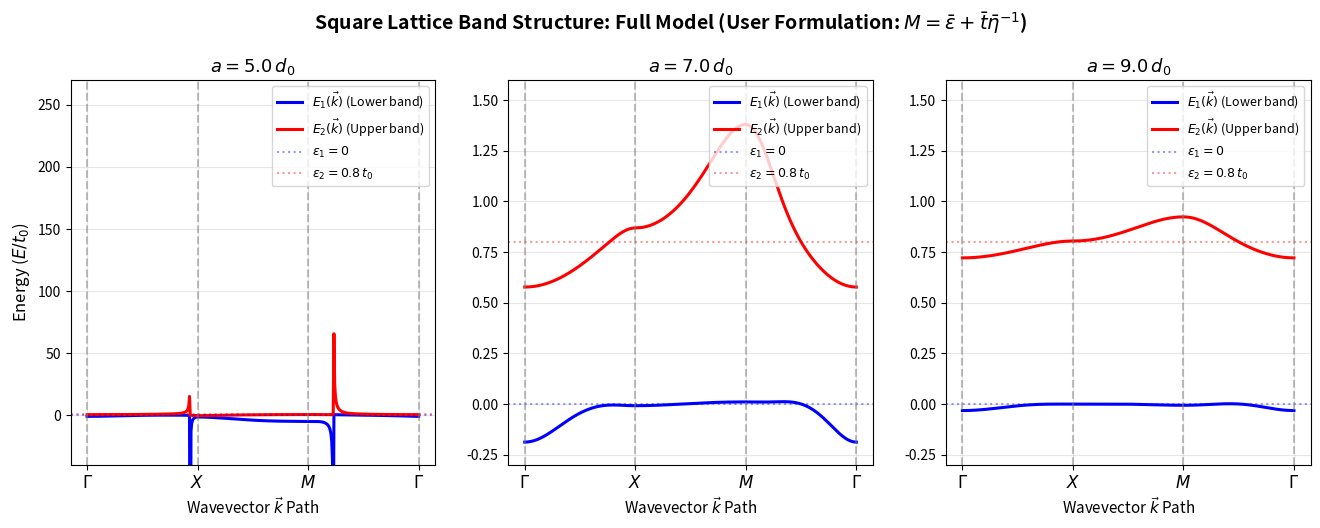

Write Python code to recreate this figure. (Note: this script raises an exception after producing the figure.)
#!/usr/bin/env python3
"""
run.py: Consolidated electronic band structure calculation and interactive visualization
for Square Lattice (Crystal A) and Centered Rectangular Lattice (Crystal B).

Key Specifications:
- Formulated strictly using the user's standardized eigenvalue problem:
    M(k) = eps_bar + t_bar(k) @ inv(eta_bar(k))
    M c' = E c'
    evals = np.linalg.eigvals(M)
    E(k) = np.sort(np.real(evals))
- Energy parameter fixed to t_0 = 1.0 (no slider).
- Interactive mode (via --interactive or -i):
    * Lattice parameter slider: a / d_0
    * Two sets of RadioButtons:
        1. Lattice selection: ('Square', 'Rectangular')
        2. View mode: ('High-Symmetry Path', '3D Brillouin Zone')
    * CheckButtons for approximations:
        - Full (NN + NNN + Overlap)
        - No Overlap (S = I)
        - NN only (Neglect NNN)
        - NNN only (Neglect NN)
- Batch mode (default or via --batch):
    * Reproduces all figures across all approximations and lattice parameters
      (a = 5.0, 7.0, 9.0 d_0) for both lattices.
    * Saves outputs to both HW2/plots/ and HW2/Writeup/figures/.
"""

import os
import sys
import argparse
import numpy as np
import matplotlib
import matplotlib.pyplot as plt
from matplotlib.widgets import Slider, RadioButtons, CheckButtons

# ==============================================================================
# Model Parameters and Spatial Functions
# ==============================================================================

T0 = 1.0  # Fixed energy scale
D0 = 1.0  # Fixed length scale

def calc_eta_matrix(R, d0=D0):
    """
    Computes distance-dependent overlap parameters eta_nm(R).
    Returns 2x2 matrix:
        [[eta_11, eta_12],
         [eta_12, eta_22]]
    """
    eta_11 = (1.0 + R / d0 + (R**2) / (3.0 * d0**2)) * np.exp(-R / d0)
    eta_12 = 0.5 * (1.0 + R / d0 + (R**2) / (64.0 * d0**2)) * np.exp(-R / (2.0 * d0)) - 0.5 * np.exp(-R / d0)
    eta_22 = (1.0 + R / (2.0 * d0) + (R**2) / (24.0 * d0**2)) * np.exp(-R / (2.0 * d0))
    return np.array([[eta_11, eta_12],
                     [eta_12, eta_22]], dtype=float)

def calc_t_matrix(R, d0=D0, t0=T0):
    """
    Computes distance-dependent hopping parameters t_nm(R).
    Returns 2x2 matrix:
        [[t_11, t_12],
         [t_12, t_22]]
    """
    if np.isclose(R, 0.0):
        return np.zeros((2, 2), dtype=float)
    
    t_11 = -t0 * (1.0 + 2.0 * R / d0) * np.exp(-R / d0)
    t_12 = -t0 * (1.0 + 2.0 * R / d0) * np.exp(-R / d0) + t0 * (1.0 + R / (16.0 * d0)) * np.exp(-R / (2.0 * d0))
    t_22 = -t0 * (1.0 + R / (2.0 * d0) - (R**2) / (24.0 * d0**2)) * np.exp(-R / (2.0 * d0))
    return np.array([[t_11, t_12],
                     [t_12, t_22]], dtype=float)

# ==============================================================================
# Brillouin Zone Paths and Meshes
# ==============================================================================

def build_square_bz_path(num_seg=150):
    """Path: Gamma (0,0) -> X (pi, 0) -> M (pi, pi) -> Gamma (0,0) (dimensionless k*a)."""
    k1 = np.linspace([0.0, 0.0], [np.pi, 0.0], num_seg, endpoint=False)
    k2 = np.linspace([np.pi, 0.0], [np.pi, np.pi], num_seg, endpoint=False)
    k3 = np.linspace([np.pi, np.pi], [0.0, 0.0], num_seg + 1, endpoint=True)
    path_ka = np.vstack([k1, k2, k3])
    path_x = np.linspace(0.0, 3.0, len(path_ka))
    tick_locs = [0.0, 1.0, 2.0, 3.0]
    tick_labels = [r'$\Gamma$', r'$X$', r'$M$', r'$\Gamma$']
    return path_ka, path_x, tick_locs, tick_labels

def build_rectangular_bz_path(a, b, num_seg=150):
    """Path: Gamma (0,0) -> X (pi/a, 0) -> M (pi/a, pi/b) -> Y (0, pi/b) -> Gamma (0,0)."""
    k_G = np.array([0.0, 0.0])
    k_X = np.array([np.pi / a, 0.0])
    k_M = np.array([np.pi / a, np.pi / b])
    k_Y = np.array([0.0, np.pi / b])

    k1 = np.linspace(k_G, k_X, num_seg, endpoint=False)
    k2 = np.linspace(k_X, k_M, num_seg, endpoint=False)
    k3 = np.linspace(k_M, k_Y, num_seg, endpoint=False)
    k4 = np.linspace(k_Y, k_G, num_seg + 1, endpoint=True)

    k_path = np.vstack([k1, k2, k3, k4])
    path_x = np.linspace(0.0, 4.0, len(k_path))
    tick_locs = [0.0, 1.0, 2.0, 3.0, 4.0]
    tick_labels = [r'$\Gamma$', r'$X$', r'$M$', r'$Y$', r'$\Gamma$']
    return k_path, path_x, tick_locs, tick_labels

def build_square_bz_mesh(a, grid_pts=35):
    """Generates 2D mesh (KX, KY) over [-pi/a, pi/a] x [-pi/a, pi/a]."""
    k = np.linspace(-np.pi / a, np.pi / a, grid_pts)
    return np.meshgrid(k, k)

def build_rectangular_bz_mesh(a, b, grid_pts=35):
    """Generates 2D mesh (KX, KY) over [-pi/a, pi/a] x [-pi/b, pi/b]."""
    kx = np.linspace(-np.pi / a, np.pi / a, grid_pts)
    ky = np.linspace(-np.pi / b, np.pi / b, grid_pts)
    return np.meshgrid(kx, ky)

# ==============================================================================
# Solvers: Square Lattice (Crystal A - 2x2)
# ==============================================================================

def solve_square_point(kx_a, ky_a, a_val, t_nn, eta_nn, t_nnn, eta_nnn, eps_bar, I2, mode='Full'):
    """Evaluates 2x2 M = eps_bar + t_bar @ inv(eta_bar) at a single (kx*a, ky*a)."""
    inc_nn = (mode in ('Full', 'No Overlap', 'NN only'))
    inc_nnn = (mode in ('Full', 'No Overlap', 'NNN only'))
    neglect_overlap = (mode == 'No Overlap')

    eps_0 = np.cos(kx_a) + np.cos(ky_a)
    eps_1 = 2.0 * np.cos(kx_a) * np.cos(ky_a)

    t_k = np.zeros((2, 2), dtype=float)
    if inc_nn:
        t_k += 2.0 * t_nn * eps_0
    if inc_nnn:
        t_k += 2.0 * t_nnn * eps_1

    if neglect_overlap:
        M = eps_bar + t_k
    else:
        eta_k = I2.copy()
        if inc_nn:
            eta_k += 2.0 * eta_nn * eps_0
        if inc_nnn:
            eta_k += 2.0 * eta_nnn * eps_1
        M = eps_bar + t_k @ np.linalg.inv(eta_k)

    evals = np.linalg.eigvals(M)
    return np.sort(np.real(evals))

def solve_square_path(a_val, path_ka, mode='Full'):
    eps_bar = np.array([[0.0, 0.0], [0.0, 0.8 * T0]], dtype=float)
    I2 = np.eye(2, dtype=float)
    t_nn = calc_t_matrix(a_val, d0=D0, t0=T0)
    eta_nn = calc_eta_matrix(a_val, d0=D0)
    t_nnn = calc_t_matrix(np.sqrt(2.0) * a_val, d0=D0, t0=T0)
    eta_nnn = calc_eta_matrix(np.sqrt(2.0) * a_val, d0=D0)

    num_pts = len(path_ka)
    energies = np.zeros((num_pts, 2), dtype=float)
    for i in range(num_pts):
        energies[i] = solve_square_point(path_ka[i, 0], path_ka[i, 1], a_val,
                                         t_nn, eta_nn, t_nnn, eta_nnn, eps_bar, I2, mode=mode)
    return energies

solve_square_lattice = solve_square_path

def solve_square_mesh(a_val, KX, KY, mode='Full'):
    eps_bar = np.array([[0.0, 0.0], [0.0, 0.8 * T0]], dtype=float)
    I2 = np.eye(2, dtype=float)
    t_nn = calc_t_matrix(a_val, d0=D0, t0=T0)
    eta_nn = calc_eta_matrix(a_val, d0=D0)
    t_nnn = calc_t_matrix(np.sqrt(2.0) * a_val, d0=D0, t0=T0)
    eta_nnn = calc_eta_matrix(np.sqrt(2.0) * a_val, d0=D0)

    E1 = np.zeros_like(KX)
    E2 = np.zeros_like(KX)
    rows, cols = KX.shape
    for r in range(rows):
        for c in range(cols):
            ev = solve_square_point(KX[r, c] * a_val, KY[r, c] * a_val, a_val,
                                    t_nn, eta_nn, t_nnn, eta_nnn, eps_bar, I2, mode=mode)
            E1[r, c] = ev[0]
            E2[r, c] = ev[1]
    return E1, E2

# ==============================================================================
# Solvers: Rectangular Lattice (Crystal B - 3x3)
# ==============================================================================

def solve_rectangular_point(kx, ky, a_val, b_val, params_b, mode='Full'):
    """Evaluates 3x3 M = eps_bar + t_bar @ inv(eta_bar) at a single (kx, ky)."""
    inc_nn = (mode in ('Full', 'No Overlap', 'NN only'))
    inc_nnn = (mode in ('Full', 'No Overlap', 'NNN only'))
    neglect_overlap = (mode == 'No Overlap')

    t_a, eta_a, t_b, eta_b, t_ab, eta_ab, t_inter, eta_inter, eps_bar, I3 = params_b

    cos_ax = np.cos(kx * a_val)
    cos_by = np.cos(ky * b_val)
    cos_diag = np.cos(kx * a_val) * np.cos(ky * b_val)
    cos_inter = 4.0 * np.cos(0.5 * kx * a_val) * np.cos(0.5 * ky * b_val)

    t_k = np.zeros((3, 3), dtype=float)
    eta_k = I3.copy() if not neglect_overlap else None

    # Intra-sublattice (1,1), (2,2), (1,2)
    term_t_11 = (2*t_a[0,0]*cos_ax + 2*t_b[0,0]*cos_by if inc_nn else 0.0) + (4*t_ab[0,0]*cos_diag if inc_nnn else 0.0)
    term_t_22 = (2*t_a[1,1]*cos_ax + 2*t_b[1,1]*cos_by if inc_nn else 0.0) + (4*t_ab[1,1]*cos_diag if inc_nnn else 0.0)
    term_t_12 = (2*t_a[0,1]*cos_ax + 2*t_b[0,1]*cos_by if inc_nn else 0.0) + (4*t_ab[0,1]*cos_diag if inc_nnn else 0.0)

    t_k[0, 0] = term_t_11
    t_k[1, 1] = term_t_22
    t_k[0, 1] = t_k[1, 0] = term_t_12
    t_k[2, 2] = term_t_11

    if not neglect_overlap:
        term_eta_11 = (2*eta_a[0,0]*cos_ax + 2*eta_b[0,0]*cos_by if inc_nn else 0.0) + (4*eta_ab[0,0]*cos_diag if inc_nnn else 0.0)
        term_eta_22 = (2*eta_a[1,1]*cos_ax + 2*eta_b[1,1]*cos_by if inc_nn else 0.0) + (4*eta_ab[1,1]*cos_diag if inc_nnn else 0.0)
        term_eta_12 = (2*eta_a[0,1]*cos_ax + 2*eta_b[0,1]*cos_by if inc_nn else 0.0) + (4*eta_ab[0,1]*cos_diag if inc_nnn else 0.0)

        eta_k[0, 0] += term_eta_11
        eta_k[1, 1] += term_eta_22
        eta_k[0, 1] = eta_k[1, 0] = term_eta_12
        eta_k[2, 2] = eta_k[0, 0]

    # Inter-sublattice (1,3), (2,3)
    if inc_nn:
        t_k[0, 2] = t_k[2, 0] = t_inter[0, 0] * cos_inter
        t_k[1, 2] = t_k[2, 1] = t_inter[0, 1] * cos_inter
        if not neglect_overlap:
            eta_k[0, 2] = eta_k[2, 0] = eta_inter[0, 0] * cos_inter
            eta_k[1, 2] = eta_k[2, 1] = eta_inter[0, 1] * cos_inter

    if neglect_overlap:
        M = eps_bar + t_k
    else:
        M = eps_bar + t_k @ np.linalg.inv(eta_k)

    evals = np.linalg.eigvals(M)
    return np.sort(np.real(evals))

def get_rectangular_params(a_val, b_val):
    R_a = a_val
    R_b = b_val
    R_ab = np.sqrt(a_val**2 + b_val**2)
    R_inter = 0.5 * R_ab
    return (
        calc_t_matrix(R_a, d0=D0, t0=T0),
        calc_eta_matrix(R_a, d0=D0),
        calc_t_matrix(R_b, d0=D0, t0=T0),
        calc_eta_matrix(R_b, d0=D0),
        calc_t_matrix(R_ab, d0=D0, t0=T0),
        calc_eta_matrix(R_ab, d0=D0),
        calc_t_matrix(R_inter, d0=D0, t0=T0),
        calc_eta_matrix(R_inter, d0=D0),
        np.diag([0.0, 0.8 * T0, 0.0]),
        np.eye(3, dtype=float)
    )

def solve_rectangular_path(a_val, b_val, k_path, mode='Full'):
    params_b = get_rectangular_params(a_val, b_val)
    num_pts = len(k_path)
    energies = np.zeros((num_pts, 3), dtype=float)
    for i in range(num_pts):
        energies[i] = solve_rectangular_point(k_path[i, 0], k_path[i, 1], a_val, b_val, params_b, mode=mode)
    return energies

solve_rectangular_lattice = solve_rectangular_path

def solve_rectangular_mesh(a_val, b_val, KX, KY, mode='Full'):
    params_b = get_rectangular_params(a_val, b_val)
    E1 = np.zeros_like(KX)
    E2 = np.zeros_like(KX)
    E3 = np.zeros_like(KX)
    rows, cols = KX.shape
    for r in range(rows):
        for c in range(cols):
            ev = solve_rectangular_point(KX[r, c], KY[r, c], a_val, b_val, params_b, mode=mode)
            E1[r, c] = ev[0]
            E2[r, c] = ev[1]
            E3[r, c] = ev[2]
    return E1, E2, E3

# ==============================================================================
# Interactive GUI Application
# ==============================================================================

MODES = ['Full', 'No Overlap', 'NN only', 'NNN only']
CHECK_LABELS = [
    'Full (NN + NNN + Overlap)',
    'No Overlap (S = I)',
    'NN only (Neglect NNN)',
    'NNN only (Neglect NN)'
]
MODE_MAP = dict(zip(CHECK_LABELS, MODES))

MODE_STYLES = {
    'Full':       {'color': '#1f77b4', 'ls': '-',  'lw': 2.2, 'label': 'Full (NN + NNN + Overlap)'},
    'No Overlap': {'color': '#d62728', 'ls': '--', 'lw': 2.0, 'label': 'Neglecting Overlap (S = I)'},
    'NN only':    {'color': '#2ca02c', 'ls': '-.', 'lw': 2.0, 'label': 'Neglecting NNN (NN only)'},
    'NNN only':   {'color': '#9467bd', 'ls': ':',  'lw': 2.2, 'label': 'Neglecting NN (NNN only)'}
}

SURF_CMAPS = {
    'Full': 'Blues_r',
    'No Overlap': 'Reds_r',
    'NN only': 'Greens_r',
    'NNN only': 'Purples_r'
}

def run_interactive():
    print("Launching Interactive Solid State Tight-Binding Explorer...")
    fig = plt.figure(figsize=(15, 8.5))
    fig.canvas.manager.set_window_title("HW2 Tight-Binding Band Structure Explorer")

    # Dual axes in the main viewport: 2D path vs 3D BZ surface
    ax_2d = fig.add_axes([0.08, 0.16, 0.62, 0.77])
    ax_3d = fig.add_axes([0.08, 0.16, 0.62, 0.77], projection='3d')
    ax_3d.set_visible(False)

    # Controls area (Right & Bottom)
    # 1. Slider: Lattice parameter a
    ax_a = fig.add_axes([0.12, 0.05, 0.54, 0.035])
    a_slider = Slider(ax_a, r'Lattice $a / d_0$', 3.5, 12.0, valinit=7.0, valstep=0.1)

    # 2. Radio Button Set 1: Lattice geometry
    ax_lat = fig.add_axes([0.74, 0.75, 0.23, 0.16])
    radio_lattice = RadioButtons(ax_lat, ('Square', 'Rectangular'), active=0)
    ax_lat.set_title("Lattice Geometry", fontsize=11, fontweight='bold', pad=8)

    # 3. Radio Button Set 2: View mode
    ax_view = fig.add_axes([0.74, 0.52, 0.23, 0.16])
    radio_view = RadioButtons(ax_view, ('High-Symmetry Path', '3D Brillouin Zone'), active=0)
    ax_view.set_title("View Mode", fontsize=11, fontweight='bold', pad=8)

    # 4. CheckBoxes: Physical Approximations
    ax_chk = fig.add_axes([0.74, 0.16, 0.24, 0.28])
    chk_approx = CheckButtons(ax_chk, CHECK_LABELS, [True, True, False, False])
    ax_chk.set_title("Approximations Included", fontsize=11, fontweight='bold', pad=8)

    def update(val=None):
        a_val = a_slider.val
        lat_choice = radio_lattice.value_selected
        view_choice = radio_view.value_selected
        b_val = 1.2 * a_val

        # Determine checked modes
        statuses = chk_approx.get_status()
        active_modes = [MODE_MAP[lbl] for lbl, st in zip(CHECK_LABELS, statuses) if st]

        if view_choice == 'High-Symmetry Path':
            ax_3d.set_visible(False)
            ax_2d.set_visible(True)
            ax_2d.clear()

            if not active_modes:
                ax_2d.text(0.5, 0.5, "Please check at least one approximation.",
                           ha='center', va='center', transform=ax_2d.transAxes, fontsize=13, color='darkred')
                ax_2d.grid(alpha=0.3)
                fig.canvas.draw_idle()
                return

            if lat_choice == 'Square':
                path_ka, path_x, tick_locs, tick_labels = build_square_bz_path(num_seg=150)
                for mode in active_modes:
                    st = MODE_STYLES[mode]
                    energies = solve_square_path(a_val, path_ka, mode=mode)
                    ax_2d.plot(path_x, energies[:, 0], color=st['color'], ls=st['ls'], lw=st['lw'], label=st['label'])
                    ax_2d.plot(path_x, energies[:, 1], color=st['color'], ls=st['ls'], lw=st['lw'])

                ax_2d.axhline(0.0, color='blue', linestyle=':', alpha=0.35, label=r'$\epsilon_1 = 0$')
                ax_2d.axhline(0.8, color='red', linestyle=':', alpha=0.35, label=r'$\epsilon_2 = 0.8\,t_0$')
                for t in tick_locs:
                    ax_2d.axvline(t, color='gray', linestyle='--', alpha=0.5)

                ax_2d.set_xticks(tick_locs)
                ax_2d.set_xticklabels(tick_labels, fontsize=12)
                ax_2d.set_title(rf'Square Lattice Dispersion: $a = {a_val:.2f}\,d_0$ | $t_0 = {T0:.1f}$',
                                fontsize=13, fontweight='bold')
                if a_val == 5.0:
                    ax_2d.set_ylim(-1.5, 2.5)
                elif a_val >= 7.0:
                    ax_2d.set_ylim(-0.3, 1.5)
            else:
                k_path, path_x, tick_locs, tick_labels = build_rectangular_bz_path(a_val, b_val, num_seg=150)
                for mode in active_modes:
                    st = MODE_STYLES[mode]
                    energies = solve_rectangular_path(a_val, b_val, k_path, mode=mode)
                    ax_2d.plot(path_x, energies[:, 0], color=st['color'], ls=st['ls'], lw=st['lw'], label=st['label'])
                    ax_2d.plot(path_x, energies[:, 1], color=st['color'], ls=st['ls'], lw=st['lw'])
                    ax_2d.plot(path_x, energies[:, 2], color=st['color'], ls=st['ls'], lw=st['lw'])

                ax_2d.axhline(0.0, color='blue', linestyle=':', alpha=0.35, label=r'$\epsilon_1=\epsilon_3=0$')
                ax_2d.axhline(0.8, color='red', linestyle=':', alpha=0.35, label=r'$\epsilon_2=0.8\,t_0$')
                for t in tick_locs:
                    ax_2d.axvline(t, color='gray', linestyle='--', alpha=0.5)

                ax_2d.set_xticks(tick_locs)
                ax_2d.set_xticklabels(tick_labels, fontsize=12)
                ax_2d.set_title(rf'Crystal B (Centered Rectangular): $a = {a_val:.2f}\,d_0$, $b = {b_val:.2f}\,d_0$ | $t_0 = {T0:.1f}$',
                                fontsize=13, fontweight='bold')
                if a_val == 5.0:
                    ax_2d.set_ylim(-2.0, 3.0)
                elif a_val >= 7.0:
                    ax_2d.set_ylim(-0.8, 1.8)

            ax_2d.set_xlabel(r'Wavevector $\vec{k}$ Path', fontsize=11)
            ax_2d.set_ylabel(r'Energy ($E / t_0$)', fontsize=11)
            ax_2d.grid(alpha=0.3)
            ax_2d.legend(loc='upper right', fontsize=9, framealpha=0.92)

        else:
            # 3D Brillouin Zone Surface View
            ax_2d.set_visible(False)
            ax_3d.set_visible(True)
            ax_3d.clear()

            if not active_modes:
                ax_3d.text2D(0.5, 0.5, "Please check at least one approximation.",
                             ha='center', va='center', transform=ax_3d.transAxes, fontsize=13, color='darkred')
                fig.canvas.draw_idle()
                return

            if lat_choice == 'Square':
                KX, KY = build_square_bz_mesh(a_val, grid_pts=25)
                for mode in active_modes:
                    E1, E2 = solve_square_mesh(a_val, KX, KY, mode=mode)
                    col = MODE_STYLES[mode]['color']
                    ax_3d.plot_wireframe(KX * a_val / np.pi, KY * a_val / np.pi, E1,
                                         color=col, lw=0.7, alpha=0.65, label=f'{mode} ($E_1$)')
                    ax_3d.plot_surface(KX * a_val / np.pi, KY * a_val / np.pi, E2,
                                       color=col, alpha=0.35)

                ax_3d.set_xlabel(r'$k_x a / \pi$', fontsize=10)
                ax_3d.set_ylabel(r'$k_y a / \pi$', fontsize=10)
                ax_3d.set_zlabel(r'Energy ($E / t_0$)', fontsize=10)
                ax_3d.set_title(rf'3D BZ Dispersion (Square): $a = {a_val:.2f}\,d_0$', fontsize=12, fontweight='bold')
                if a_val >= 6.5:
                    ax_3d.set_zlim(-0.4, 1.6)
            else:
                KX, KY = build_rectangular_bz_mesh(a_val, b_val, grid_pts=25)
                for mode in active_modes:
                    E1, E2, E3 = solve_rectangular_mesh(a_val, b_val, KX, KY, mode=mode)
                    col = MODE_STYLES[mode]['color']
                    ax_3d.plot_wireframe(KX * a_val / np.pi, KY * b_val / np.pi, E1,
                                         color=col, lw=0.6, alpha=0.6, label=f'{mode} ($E_1$)')
                    ax_3d.plot_surface(KX * a_val / np.pi, KY * b_val / np.pi, E2,
                                       color=col, alpha=0.25)
                    ax_3d.plot_wireframe(KX * a_val / np.pi, KY * b_val / np.pi, E3,
                                         color=col, lw=0.6, alpha=0.6, linestyle=':')

                ax_3d.set_xlabel(r'$k_x a / \pi$', fontsize=10)
                ax_3d.set_ylabel(r'$k_y b / \pi$', fontsize=10)
                ax_3d.set_zlabel(r'Energy ($E / t_0$)', fontsize=10)
                ax_3d.set_title(rf'3D BZ Dispersion (Crystal B): $a = {a_val:.2f}\,d_0$, $b = {b_val:.2f}\,d_0$',
                                fontsize=12, fontweight='bold')
                if a_val >= 6.5:
                    ax_3d.set_zlim(-1.0, 1.8)

            ax_3d.legend(loc='upper left', fontsize=8)

        fig.canvas.draw_idle()

    a_slider.on_changed(update)
    radio_lattice.on_clicked(update)
    radio_view.on_clicked(update)
    chk_approx.on_clicked(update)

    update()
    plt.show()

# ==============================================================================
# Batch Figure Reproduction
# ==============================================================================

TARGET_DIRS = [
    '/home/pseudonym/Documents/Code/Classes/Advanced_Solid_State_Stanescu_Fall2026/Advanced-Solid-State/HW2/plots',
    '/home/pseudonym/Documents/Code/Classes/Advanced_Solid_State_Stanescu_Fall2026/Advanced-Solid-State/HW2/Writeup/figures'
]

def save_fig_dual(fig, filename):
    for d in TARGET_DIRS:
        os.makedirs(d, exist_ok=True)
        path = os.path.join(d, filename)
        fig.savefig(path, dpi=300, bbox_inches='tight')
    print(f"  Saved: {filename}")

def reproduce_all_figures():
    """Reproduces all required publication figures for HW2 across all models and lattice constants."""
    print("=" * 72)
    print("Executing Batch Reproduction of all HW2 Figures (User Inverse-Eta Solver)")
    print(f"Parameters: Fixed t_0 = {T0}, d_0 = {D0}")
    print("=" * 72)

    a_values = [5.0, 7.0, 9.0]
    b_ratio = 1.2

    # --- 1. Square Lattice Figures ---
    print("\n[1/2] Processing Square Lattice (Crystal A)...")
    path_ka, path_x, tick_locs, tick_labels = build_square_bz_path(num_seg=150)

    # Individual 3-panel plots for each mode across a in {5, 7, 9}
    for mode in MODES:
        fig, axes = plt.subplots(1, 3, figsize=(16, 5), sharey=(mode not in ('Full', 'NN only')))
        for idx, a_val in enumerate(a_values):
            ax = axes[idx]
            energies = solve_square_path(a_val, path_ka, mode=mode)
            ax.plot(path_x, energies[:, 0], 'b-', lw=2.2, label=r'$E_1(\vec{k})$ (Lower band)')
            ax.plot(path_x, energies[:, 1], 'r-', lw=2.2, label=r'$E_2(\vec{k})$ (Upper band)')

            ax.axhline(0.0, color='blue', linestyle=':', alpha=0.4, label=r'$\epsilon_1 = 0$')
            ax.axhline(0.8, color='red', linestyle=':', alpha=0.4, label=r'$\epsilon_2 = 0.8\,t_0$')

            for t in tick_locs:
                ax.axvline(t, color='gray', linestyle='--', alpha=0.5)

            ax.set_xticks(tick_locs)
            ax.set_xticklabels(tick_labels, fontsize=12)
            ax.set_title(rf'$a = {a_val:.1f}\,d_0$', fontsize=13, fontweight='bold')
            ax.set_xlabel(r'Wavevector $\vec{k}$ Path', fontsize=11)
            if idx == 0:
                ax.set_ylabel(r'Energy ($E / t_0$)', fontsize=12)
            ax.grid(alpha=0.3)
            ax.legend(loc='upper right', fontsize=9)

            if a_val == 5.0 and mode in ('Full', 'NN only', 'NNN only'):
                ax.set_ylim(-40, 270)
            elif a_val >= 7.0:
                ax.set_ylim(-0.3, 1.6)

        mode_slug = mode.lower().replace(' ', '_').replace('+', 'and')
        fig.suptitle(f'Square Lattice Band Structure: {mode} Model (User Formulation: $M = \\bar{{\\epsilon}} + \\bar{{t}}\\bar{{\\eta}}^{{-1}}$)',
                     fontsize=14, fontweight='bold', y=1.02)
        save_fig_dual(fig, f'square_lattice_{mode_slug}_bands.png')
        if mode == 'Full':
            save_fig_dual(fig, 'band_structures_part1.png')
        plt.close(fig)

    # Detailed per-lattice-constant comparisons
    for a_val in a_values:
        fig, ax = plt.subplots(figsize=(10, 6.5))
        for mode in MODES:
            energies = solve_square_path(a_val, path_ka, mode=mode)
            st = MODE_STYLES[mode]
            ax.plot(path_x, energies[:, 0], color=st['color'], ls=st['ls'], lw=st['lw'], label=st['label'])
            ax.plot(path_x, energies[:, 1], color=st['color'], ls=st['ls'], lw=st['lw'])

        ax.axhline(0.0, color='gray', linestyle=':', alpha=0.5)
        ax.axhline(0.8, color='gray', linestyle=':', alpha=0.5)
        for t in tick_locs:
            ax.axvline(t, color='gray', linestyle='--', alpha=0.5)

        ax.set_xticks(tick_locs)
        ax.set_xticklabels(tick_labels, fontsize=13)
        ax.set_xlabel(r'Wavevector $\vec{k}$ Path', fontsize=12)
        ax.set_ylabel(r'Energy ($E / t_0$)', fontsize=12)
        ax.set_title(rf'Square Lattice Approximations Comparison at $a = {a_val:.1f}\,d_0$', fontsize=13, fontweight='bold')
        ax.grid(alpha=0.3)
        ax.legend(loc='upper right', fontsize=10, framealpha=0.95)

        if a_val == 5.0:
            ax.set_ylim(-1.5, 2.5)
            ax.text(0.03, 0.93, 'Note: Overlap models diverge off-scale\nalong M-Gamma line due to singular eta(k)',
                    transform=ax.transAxes, fontsize=10, bbox=dict(boxstyle='round', facecolor='wheat', alpha=0.5))
        elif a_val == 7.0:
            ax.set_ylim(-0.3, 1.5)
        else:
            ax.set_ylim(-0.1, 1.0)

        save_fig_dual(fig, f'square_comparison_a{int(a_val)}.png')
        if a_val == 5.0:
            save_fig_dual(fig, 'band_structure_comparisons.png')
        plt.close(fig)

    # Master 3-panel comparison overview across all a values
    fig, axes = plt.subplots(1, 3, figsize=(18, 5.5))
    for idx, a_val in enumerate(a_values):
        ax = axes[idx]
        for mode in MODES:
            energies = solve_square_path(a_val, path_ka, mode=mode)
            st = MODE_STYLES[mode]
            ax.plot(path_x, energies[:, 0], color=st['color'], ls=st['ls'], lw=st['lw'], label=st['label'])
            ax.plot(path_x, energies[:, 1], color=st['color'], ls=st['ls'], lw=st['lw'])

        ax.axhline(0.0, color='gray', linestyle=':', alpha=0.5)
        ax.axhline(0.8, color='gray', linestyle=':', alpha=0.5)
        for t in tick_locs:
            ax.axvline(t, color='gray', linestyle='--', alpha=0.5)

        ax.set_xticks(tick_locs)
        ax.set_xticklabels(tick_labels, fontsize=12)
        ax.set_xlabel(r'Wavevector $\vec{k}$ Path', fontsize=11)
        if idx == 0:
            ax.set_ylabel(r'Energy ($E / t_0$)', fontsize=12)
        ax.set_title(rf'$a = {a_val:.1f}\,d_0$', fontsize=13, fontweight='bold')
        ax.grid(alpha=0.3)

        if a_val == 5.0:
            ax.set_ylim(-1.5, 2.5)
        elif a_val == 7.0:
            ax.set_ylim(-0.3, 1.5)
        else:
            ax.set_ylim(-0.1, 1.0)

        if idx == 1:
            ax.legend(loc='upper right', fontsize=9, framealpha=0.9)

    fig.suptitle('Square Lattice: Comparison of Physical Approximations across Lattice Parameters\n(User Formulation: $M = \\bar{\\epsilon} + \\bar{t}\\bar{\\eta}^{-1}$)',
                 fontsize=14, fontweight='bold', y=1.03)
    save_fig_dual(fig, 'square_lattice_comparisons_all_a.png')
    plt.close(fig)

    # --- 2. Rectangular Lattice Figures ---
    print("\n[2/2] Processing Rectangular Lattice (Crystal B)...")
    for mode in MODES:
        fig, axes = plt.subplots(1, 3, figsize=(18, 5.2), sharey=False)
        for idx, a_val in enumerate(a_values):
            b_val = b_ratio * a_val
            ax = axes[idx]
            k_path, path_x, tick_locs, tick_labels = build_rectangular_bz_path(a_val, b_val, num_seg=150)
            energies = solve_rectangular_path(a_val, b_val, k_path, mode=mode)

            ax.plot(path_x, energies[:, 0], 'b-', lw=2.2, label=r'$E_1(\vec{k})$ (Lower band)')
            ax.plot(path_x, energies[:, 1], 'g-', lw=2.2, label=r'$E_2(\vec{k})$ (Middle band)')
            ax.plot(path_x, energies[:, 2], 'r-', lw=2.2, label=r'$E_3(\vec{k})$ (Upper band)')

            ax.axhline(0.0, color='blue', linestyle=':', alpha=0.4, label=r'$\epsilon_1 = \epsilon_3 = 0$')
            ax.axhline(0.8, color='red', linestyle=':', alpha=0.4, label=r'$\epsilon_2 = 0.8\,t_0$')

            for t in tick_locs:
                ax.axvline(t, color='gray', linestyle='--', alpha=0.5)

            ax.set_xticks(tick_locs)
            ax.set_xticklabels(tick_labels, fontsize=12)
            ax.set_title(rf'$a = {a_val:.1f}\,d_0$, $b = {b_val:.1f}\,d_0$', fontsize=12, fontweight='bold')
            ax.set_xlabel(r'Wavevector $\vec{k}$ Path', fontsize=11)
            if idx == 0:
                ax.set_ylabel(r'Energy ($E / t_0$)', fontsize=12)
            ax.grid(alpha=0.3)
            ax.legend(loc='upper right', fontsize=8.5)

            if a_val == 5.0 and mode in ('Full', 'NN only'):
                ax.set_ylim(-35, 45)
            elif a_val == 7.0:
                ax.set_ylim(-0.8, 1.8)
            else:
                ax.set_ylim(-0.3, 1.0)

        mode_slug = mode.lower().replace(' ', '_').replace('+', 'and')
        fig.suptitle(f'Crystal B (Centered Rectangular) Band Structure: {mode} Model\n(User Formulation: $M = \\bar{{\\epsilon}} + \\bar{{t}}\\bar{{\\eta}}^{{-1}}$)',
                     fontsize=14, fontweight='bold', y=1.04)
        save_fig_dual(fig, f'rectangular_lattice_{mode_slug}_bands.png')
        if mode == 'Full':
            save_fig_dual(fig, 'band_structures_lattice_b.png')
        plt.close(fig)

    # Detailed per-lattice-constant comparisons
    for a_val in a_values:
        b_val = b_ratio * a_val
        k_path, path_x, tick_locs, tick_labels = build_rectangular_bz_path(a_val, b_val, num_seg=150)
        fig, ax = plt.subplots(figsize=(11, 6.8))

        for mode in MODES:
            energies = solve_rectangular_path(a_val, b_val, k_path, mode=mode)
            st = MODE_STYLES[mode]
            ax.plot(path_x, energies[:, 0], color=st['color'], ls=st['ls'], lw=st['lw'], label=st['label'])
            ax.plot(path_x, energies[:, 1], color=st['color'], ls=st['ls'], lw=st['lw'])
            ax.plot(path_x, energies[:, 2], color=st['color'], ls=st['ls'], lw=st['lw'])

        ax.axhline(0.0, color='gray', linestyle=':', alpha=0.5)
        ax.axhline(0.8, color='gray', linestyle=':', alpha=0.5)
        for t in tick_locs:
            ax.axvline(t, color='gray', linestyle='--', alpha=0.5)

        ax.set_xticks(tick_locs)
        ax.set_xticklabels(tick_labels, fontsize=13)
        ax.set_xlabel(r'Wavevector $\vec{k}$ Path', fontsize=12)
        ax.set_ylabel(r'Energy ($E / t_0$)', fontsize=12)
        ax.set_title(rf'Crystal B Approximations Comparison at $a = {a_val:.1f}\,d_0$, $b = {b_val:.1f}\,d_0$', fontsize=13, fontweight='bold')
        ax.grid(alpha=0.3)
        ax.legend(loc='upper right', fontsize=10, framealpha=0.95)

        if a_val == 5.0:
            ax.set_ylim(-2.0, 3.0)
            ax.text(0.03, 0.93, 'Note: Overlap models exhibit singularities off-scale at a=5.0 d0',
                    transform=ax.transAxes, fontsize=10, bbox=dict(boxstyle='round', facecolor='wheat', alpha=0.5))
        elif a_val == 7.0:
            ax.set_ylim(-0.8, 1.8)
        else:
            ax.set_ylim(-0.3, 1.0)

        save_fig_dual(fig, f'rectangular_comparison_a{int(a_val)}.png')
        if a_val == 7.0:
            save_fig_dual(fig, 'band_structure_comparisons_lattice_b.png')
        plt.close(fig)

    # Master 3-panel comparison overview across all a values
    fig, axes = plt.subplots(1, 3, figsize=(19, 5.5))
    for idx, a_val in enumerate(a_values):
        b_val = b_ratio * a_val
        k_path, path_x, tick_locs, tick_labels = build_rectangular_bz_path(a_val, b_val, num_seg=150)
        ax = axes[idx]

        for mode in MODES:
            energies = solve_rectangular_path(a_val, b_val, k_path, mode=mode)
            st = MODE_STYLES[mode]
            ax.plot(path_x, energies[:, 0], color=st['color'], ls=st['ls'], lw=st['lw'], label=st['label'])
            ax.plot(path_x, energies[:, 1], color=st['color'], ls=st['ls'], lw=st['lw'])
            ax.plot(path_x, energies[:, 2], color=st['color'], ls=st['ls'], lw=st['lw'])

        ax.axhline(0.0, color='gray', linestyle=':', alpha=0.5)
        ax.axhline(0.8, color='gray', linestyle=':', alpha=0.5)
        for t in tick_locs:
            ax.axvline(t, color='gray', linestyle='--', alpha=0.5)

        ax.set_xticks(tick_locs)
        ax.set_xticklabels(tick_labels, fontsize=12)
        ax.set_xlabel(r'Wavevector $\vec{k}$ Path', fontsize=11)
        if idx == 0:
            ax.set_ylabel(r'Energy ($E / t_0$)', fontsize=12)
        ax.set_title(rf'$a = {a_val:.1f}\,d_0$, $b = {b_val:.1f}\,d_0$', fontsize=12, fontweight='bold')
        ax.grid(alpha=0.3)

        if a_val == 5.0:
            ax.set_ylim(-2.0, 3.0)
        elif a_val == 7.0:
            ax.set_ylim(-0.8, 1.8)
        else:
            ax.set_ylim(-0.3, 1.0)

        if idx == 1:
            ax.legend(loc='upper right', fontsize=8.5, framealpha=0.9)

    fig.suptitle('Crystal B (Centered Rectangular): Comparison of Physical Approximations\n(User Formulation: $M = \\bar{\\epsilon} + \\bar{t}\\bar{\\eta}^{-1}$)',
                 fontsize=14, fontweight='bold', y=1.03)
    save_fig_dual(fig, 'rectangular_lattice_comparisons_all_a.png')
    plt.close(fig)

    print("\n[SUCCESS] Batch reproduction complete. All figures updated in target folders.")

# ==============================================================================
# CLI Entry Point
# ==============================================================================

def main():
    parser = argparse.ArgumentParser(
        description="Homework 2 Tight-Binding Band Structure Calculator & Interactive Explorer"
    )
    parser.add_argument(
        '-i', '--interactive', action='store_true',
        help="Launch interactive GUI explorer with lattice slider, checkboxes, and radio buttons."
    )
    parser.add_argument(
        '-b', '--batch', action='store_true',
        help="Run batch generation to reproduce all figures across all models and lattice constants."
    )

    args = parser.parse_args()

    if args.interactive:
        run_interactive()
    else:
        # Default action is batch figure reproduction
        matplotlib.use('Agg')
        reproduce_all_figures()

if __name__ == '__main__':
    main()
